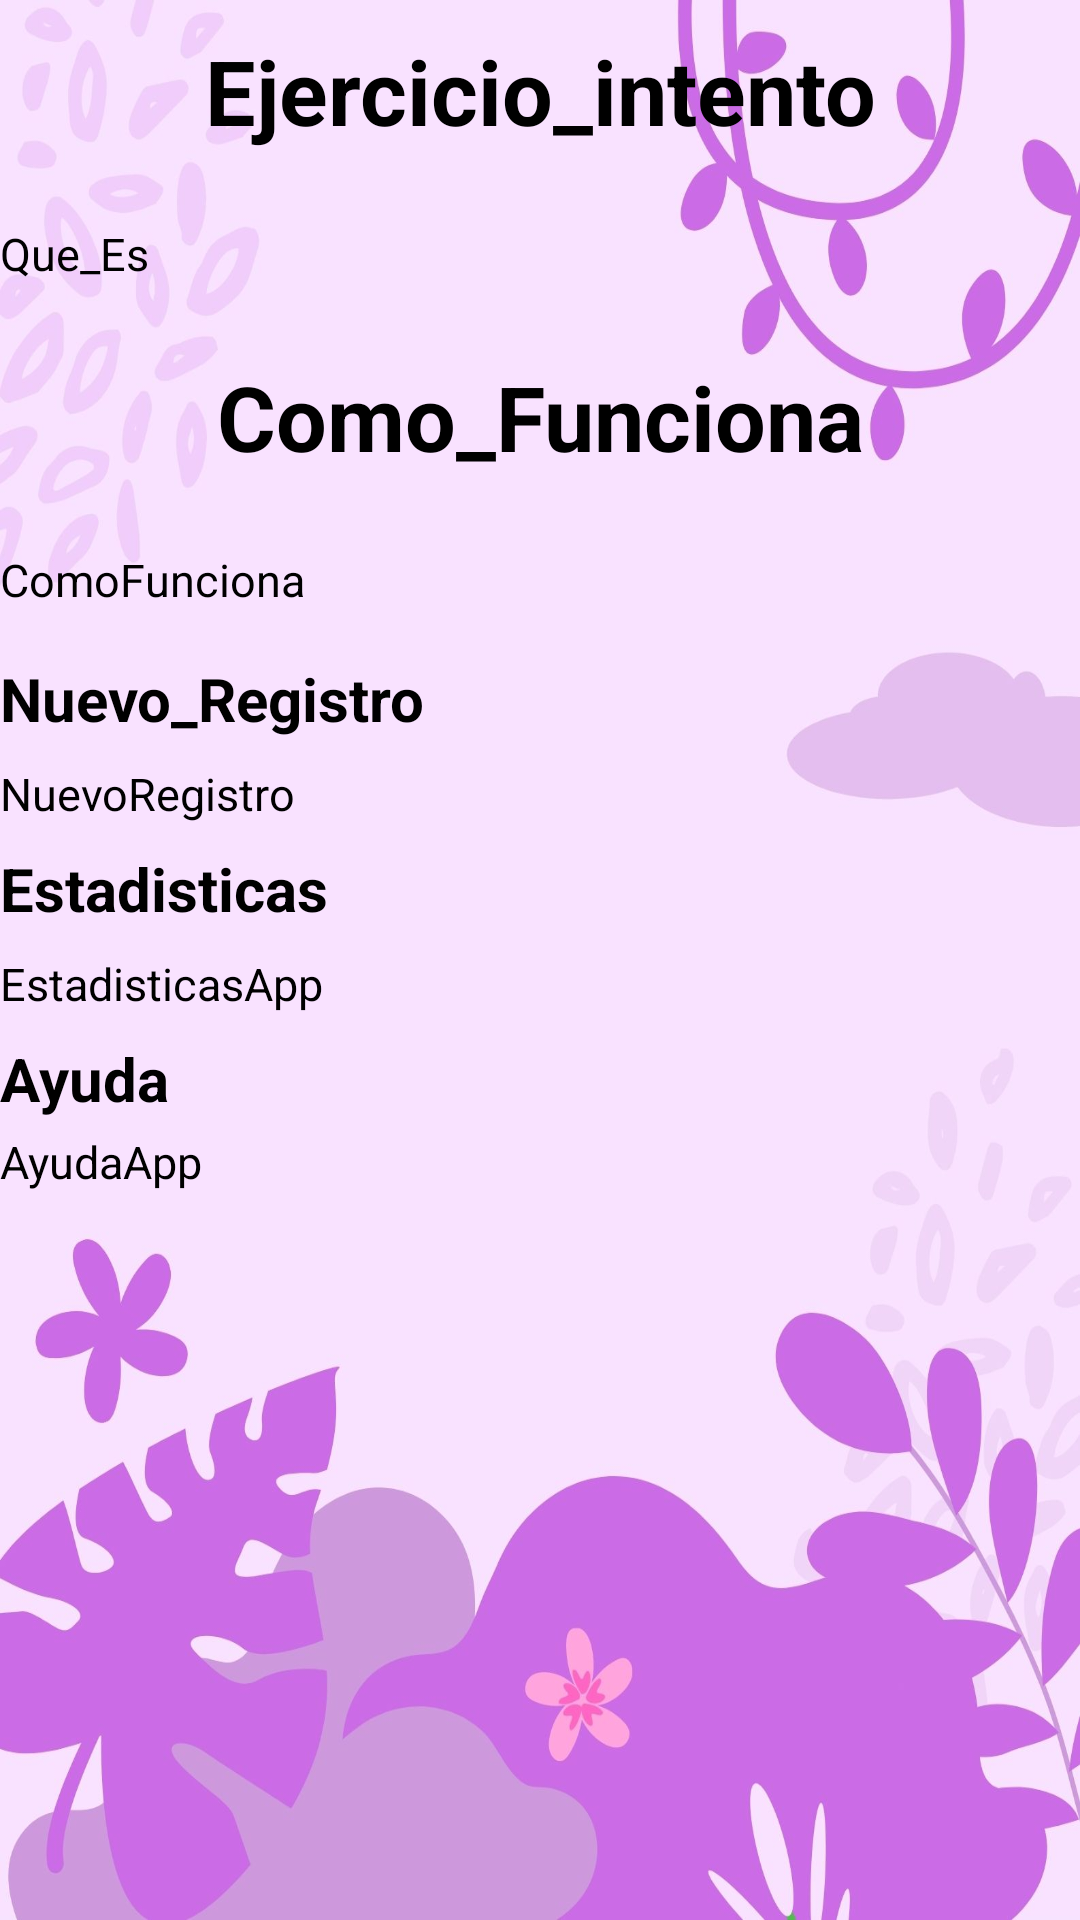

Write the Android layout XML for this screen, with the resource values it uses.
<!-- AndroidManifest.xml: application theme Theme.Ejercicio_intento -->
<!-- res/layout/activity_ayuda.xml -->
<?xml version="1.0" encoding="utf-8"?>
<androidx.constraintlayout.widget.ConstraintLayout xmlns:android="http://schemas.android.com/apk/res/android"
    xmlns:app="http://schemas.android.com/apk/res-auto"
    xmlns:tools="http://schemas.android.com/tools"
    android:layout_width="match_parent"
    android:layout_height="match_parent"
    tools:context=".Ayuda"
    android:background="@drawable/saltamontes">

    <TextView
        android:id="@+id/textView"
        android:layout_width="wrap_content"
        android:layout_height="wrap_content"
        android:layout_marginTop="10dp"
        android:gravity="center"
        android:text="@string/app_name"
        android:textColor="@color/black"
        android:textSize="30dp"
        android:textStyle="bold"
        app:layout_constraintEnd_toEndOf="parent"
        app:layout_constraintStart_toStartOf="parent"
        app:layout_constraintTop_toTopOf="parent" />

    <TextView
        android:id="@+id/textView3"
        android:layout_width="wrap_content"
        android:layout_height="wrap_content"
        android:layout_marginTop="24dp"
        android:gravity="center"
        android:text="Como_Funciona"
        android:textColor="@color/black"
        android:textSize="30dp"
        android:textStyle="bold"
        app:layout_constraintEnd_toEndOf="parent"
        app:layout_constraintStart_toStartOf="parent"
        app:layout_constraintTop_toBottomOf="@+id/textView2" />

    <TextView
        android:id="@+id/textView6"
        android:layout_width="wrap_content"
        android:layout_height="wrap_content"
        android:layout_marginTop="16dp"
        android:gravity="center"
        android:text="Nuevo_Registro"
        android:textColor="@color/black"
        android:textSize="20dp"
        android:textStyle="bold"
        app:layout_constraintEnd_toEndOf="parent"
        app:layout_constraintHorizontal_bias="0.0"
        app:layout_constraintStart_toStartOf="parent"
        app:layout_constraintTop_toBottomOf="@+id/textView5" />

    <TextView
        android:id="@+id/textView8"
        android:layout_width="wrap_content"
        android:layout_height="wrap_content"
        android:layout_marginTop="8dp"
        android:gravity="center"
        android:text="Estadisticas"
        android:textColor="@color/black"
        android:textSize="20dp"
        android:textStyle="bold"
        app:layout_constraintEnd_toEndOf="parent"
        app:layout_constraintHorizontal_bias="0.0"
        app:layout_constraintStart_toStartOf="parent"
        app:layout_constraintTop_toBottomOf="@+id/textView7" />

    <TextView
        android:id="@+id/textView10"
        android:layout_width="wrap_content"
        android:layout_height="wrap_content"
        android:layout_marginTop="8dp"
        android:gravity="center"
        android:text="Ayuda"
        android:textColor="@color/black"
        android:textSize="20dp"
        android:textStyle="bold"
        app:layout_constraintEnd_toEndOf="parent"
        app:layout_constraintHorizontal_bias="0.0"
        app:layout_constraintStart_toStartOf="parent"
        app:layout_constraintTop_toBottomOf="@+id/textView9" />

    <TextView
        android:id="@+id/textView2"
        android:layout_width="wrap_content"
        android:layout_height="wrap_content"
        android:layout_marginTop="24dp"
        android:text="Que_Es"
        android:textAlignment="center"
        android:textColor="@color/black"
        android:textSize="15dp"
        app:layout_constraintEnd_toEndOf="parent"
        app:layout_constraintHorizontal_bias="0.0"
        app:layout_constraintStart_toStartOf="parent"
        app:layout_constraintTop_toBottomOf="@+id/textView" />

    <TextView
        android:id="@+id/textView5"
        android:layout_width="wrap_content"
        android:layout_height="wrap_content"
        android:layout_marginTop="24dp"
        android:text="ComoFunciona"
        android:textAlignment="center"
        android:textColor="@color/black"
        android:textSize="15dp"
        app:layout_constraintEnd_toEndOf="parent"
        app:layout_constraintHorizontal_bias="0.0"
        app:layout_constraintStart_toStartOf="parent"
        app:layout_constraintTop_toBottomOf="@+id/textView3"
        app:layout_goneMarginTop="20dp" />

    <TextView
        android:id="@+id/textView7"
        android:layout_width="wrap_content"
        android:layout_height="wrap_content"
        android:layout_marginTop="8dp"
        android:text="NuevoRegistro"
        android:textAlignment="center"
        android:textColor="@color/black"
        android:textSize="15dp"
        app:layout_constraintEnd_toEndOf="parent"
        app:layout_constraintHorizontal_bias="0.0"
        app:layout_constraintStart_toStartOf="parent"
        app:layout_constraintTop_toBottomOf="@+id/textView6"
        app:layout_goneMarginTop="20dp" />

    <TextView
        android:id="@+id/textView9"
        android:layout_width="wrap_content"
        android:layout_height="wrap_content"
        android:layout_marginTop="8dp"
        android:text="EstadisticasApp"
        android:textAlignment="center"
        android:textColor="@color/black"
        android:textSize="15dp"
        app:layout_constraintEnd_toEndOf="parent"
        app:layout_constraintHorizontal_bias="0.0"
        app:layout_constraintStart_toStartOf="parent"
        app:layout_constraintTop_toBottomOf="@+id/textView8"
        app:layout_goneMarginTop="20dp" />

    <TextView
        android:id="@+id/textView11"
        android:layout_width="wrap_content"
        android:layout_height="wrap_content"
        android:layout_marginTop="4dp"
        android:text="AyudaApp"
        android:textAlignment="center"
        android:textColor="@color/black"
        android:textSize="15dp"
        app:layout_constraintEnd_toEndOf="parent"
        app:layout_constraintHorizontal_bias="0.0"
        app:layout_constraintStart_toStartOf="parent"
        app:layout_constraintTop_toBottomOf="@+id/textView10"
        app:layout_goneMarginTop="20dp" />
</androidx.constraintlayout.widget.ConstraintLayout>
<!-- resources referenced by this layout -->
<resources>
  <!-- drawable saltamontes: jpeg bitmap (drawable, 119414 bytes) -->
  <string name="app_name">Ejercicio_intento</string>
  <style name="Theme.Ejercicio_intento" parent="Theme.MaterialComponents.DayNight.DarkActionBar">
          
          <item name="colorPrimary">@color/purple_500</item>
          <item name="colorPrimaryVariant">@color/purple_700</item>
          <item name="colorOnPrimary">@color/white</item>
          
          <item name="colorSecondary">@color/teal_200</item>
          <item name="colorSecondaryVariant">@color/teal_700</item>
          <item name="colorOnSecondary">@color/black</item>
          
          <item name="android:statusBarColor" tools:targetApi="l">?attr/colorPrimaryVariant</item>
          
      </style>
  <!-- not gathered from this repository: default colours our renderer supplied (Android Studio template values) -->
  <color name="purple_500">#FF6200EE</color>
  <color name="purple_700">#FF3700B3</color>
  <color name="teal_200">#FF03DAC5</color>
  <color name="teal_700">#FF018786</color>
  <color name="black">#FF000000</color>
  <color name="white">#FFFFFFFF</color>
</resources>
